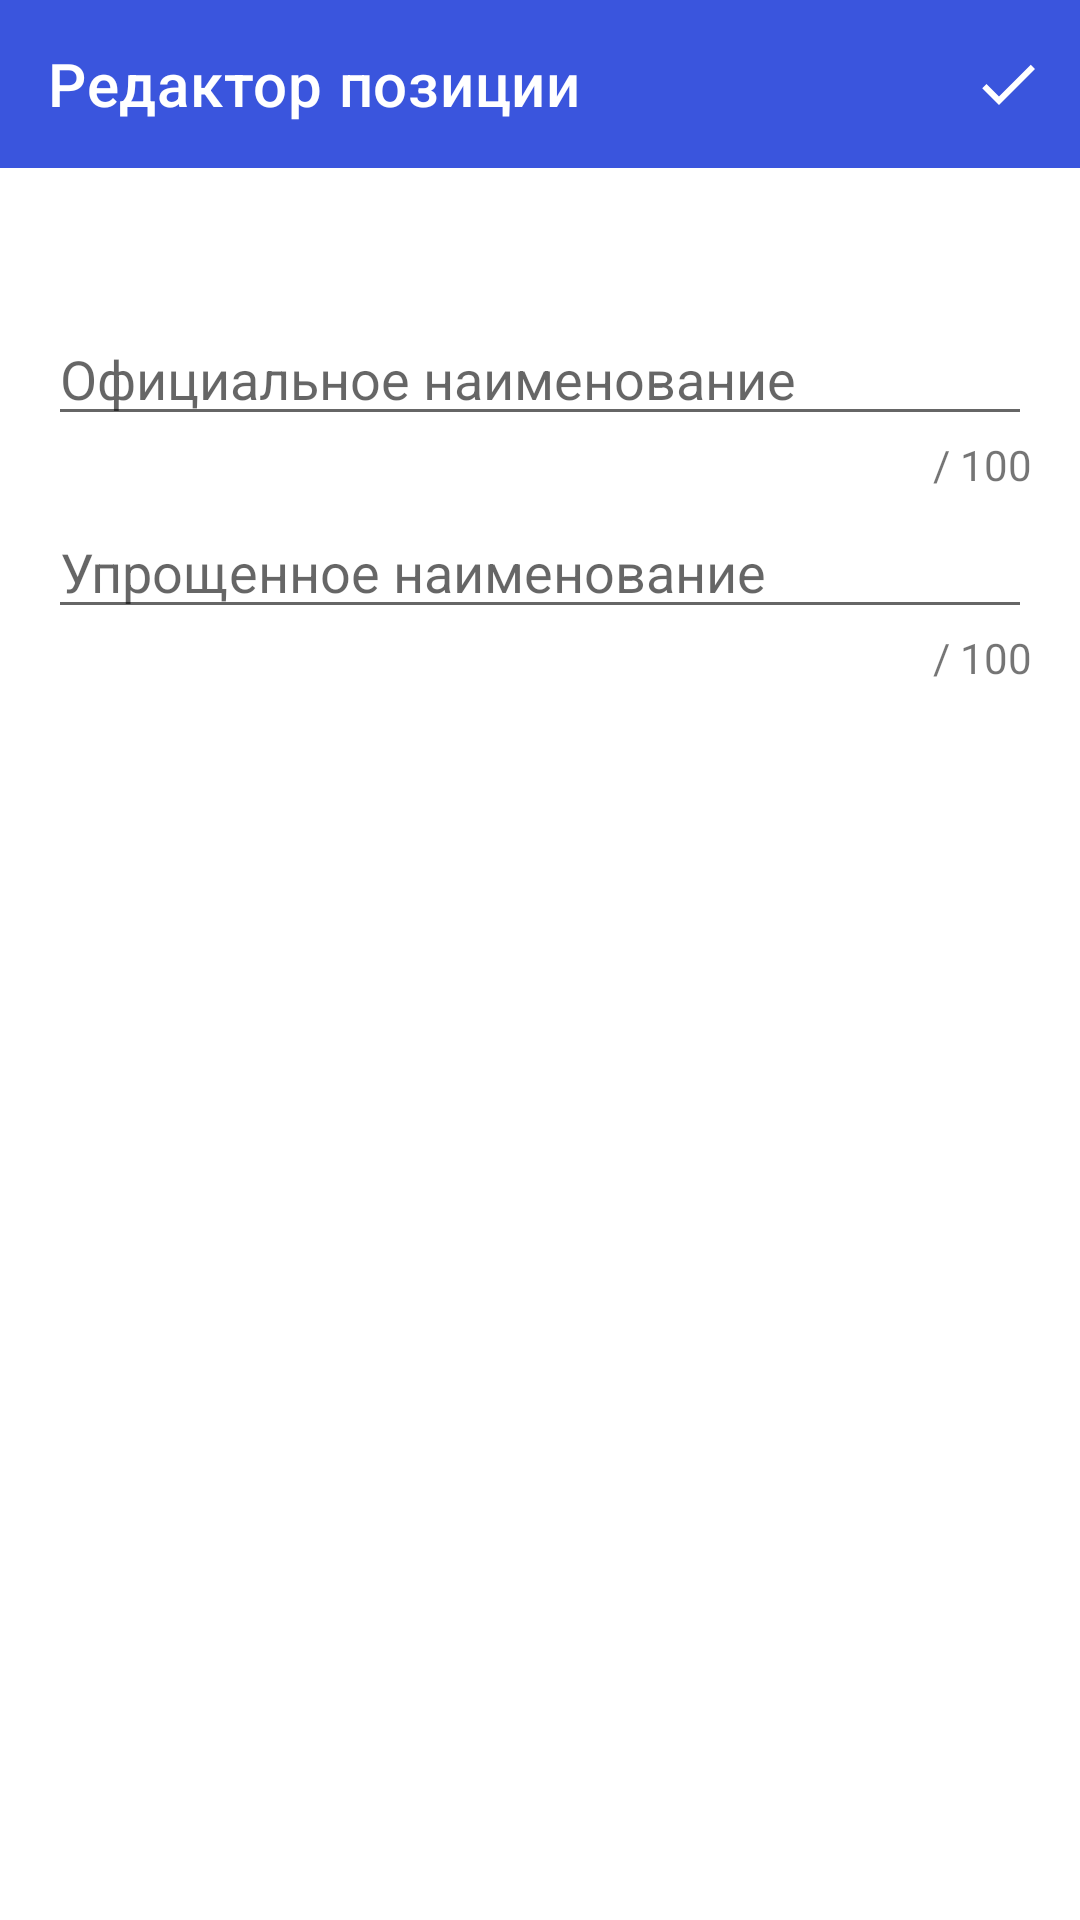

Android layout source for this screen:
<!-- AndroidManifest.xml: application theme Theme.Invent -->
<!-- res/layout/fragment_modify_position.xml -->
<?xml version="1.0" encoding="utf-8"?>
<androidx.constraintlayout.widget.ConstraintLayout xmlns:android="http://schemas.android.com/apk/res/android"
    xmlns:app="http://schemas.android.com/apk/res-auto"
    xmlns:tools="http://schemas.android.com/tools"
    android:layout_width="match_parent"
    android:layout_height="match_parent">

    <androidx.appcompat.widget.Toolbar
        android:id="@+id/toolbar"
        android:layout_width="0dp"
        android:layout_height="wrap_content"
        android:background="@color/primaryVariant"
        app:layout_constraintEnd_toEndOf="parent"
        app:layout_constraintStart_toStartOf="parent"
        app:layout_constraintTop_toTopOf="parent"
        app:menu="@menu/inventory_position_editor_menu"
        app:navigationIcon="@drawable/ic_left"
        app:title="@string/title_modify_position"
        app:titleTextColor="@color/white" />

    <include
        android:id="@+id/included_progress_bar"
        layout="@layout/view_progress_bar"
        android:layout_width="0dp"
        android:layout_height="wrap_content"
        android:visibility="invisible"
        app:layout_constraintEnd_toEndOf="parent"
        app:layout_constraintStart_toStartOf="parent"
        app:layout_constraintTop_toBottomOf="@id/toolbar" />

    <EditText
        android:id="@+id/title_official_edit_text"
        android:layout_width="0dp"
        android:layout_height="wrap_content"
        android:layout_marginHorizontal="16dp"
        android:layout_marginTop="32dp"
        android:hint="@string/hint_title_official"
        android:maxLength="100"
        app:layout_constraintEnd_toEndOf="parent"
        app:layout_constraintStart_toStartOf="parent"
        app:layout_constraintTop_toBottomOf="@id/included_progress_bar" />

    <TextView
        android:id="@+id/max_length_counter_official"
        android:layout_width="wrap_content"
        android:layout_height="wrap_content"
        android:text=" / 100"
        app:layout_constraintEnd_toEndOf="@id/title_official_edit_text"
        app:layout_constraintTop_toBottomOf="@id/title_official_edit_text" />

    <TextView
        android:id="@+id/official_counter"
        android:layout_width="wrap_content"
        android:layout_height="wrap_content"
        app:layout_constraintBottom_toBottomOf="@id/max_length_counter_official"
        app:layout_constraintEnd_toStartOf="@id/max_length_counter_official"
        app:layout_constraintTop_toTopOf="@id/max_length_counter_official"
        tools:text="14" />

    <EditText
        android:id="@+id/title_user_edit_text"
        android:layout_width="0dp"
        android:layout_height="wrap_content"
        android:layout_marginHorizontal="16dp"
        android:layout_marginTop="4dp"
        android:hint="@string/hint_title_non_official"
        android:maxLength="100"
        app:layout_constraintEnd_toEndOf="parent"
        app:layout_constraintStart_toStartOf="parent"
        app:layout_constraintTop_toBottomOf="@id/official_counter" />

    <TextView
        android:id="@+id/max_length_counter_user"
        android:layout_width="wrap_content"
        android:layout_height="wrap_content"
        android:text=" / 100"
        app:layout_constraintEnd_toEndOf="@id/title_user_edit_text"
        app:layout_constraintTop_toBottomOf="@id/title_user_edit_text" />

    <TextView
        android:id="@+id/user_counter"
        android:layout_width="wrap_content"
        android:layout_height="wrap_content"
        app:layout_constraintBottom_toBottomOf="@id/max_length_counter_user"
        app:layout_constraintEnd_toStartOf="@id/max_length_counter_user"
        app:layout_constraintTop_toTopOf="@id/max_length_counter_user"
        tools:text="5" />

    <com.google.android.material.floatingactionbutton.FloatingActionButton
        android:id="@+id/take_photo_button"
        android:layout_width="wrap_content"
        android:layout_height="wrap_content"
        android:layout_marginTop="32dp"
        android:backgroundTint="@color/primary"
        android:contentDescription="@string/info_take_photo_button"
        android:src="@drawable/ic_add_a_photo"
        android:visibility="gone"
        app:borderWidth="0dp"
        app:fabCustomSize="48dp"
        app:layout_constraintEnd_toStartOf="@id/g50w"
        app:layout_constraintStart_toStartOf="parent"
        app:layout_constraintTop_toBottomOf="@id/user_counter"
        app:maxImageSize="24dp"
        app:tint="@color/white" />

    <TextView
        android:id="@+id/take_photo_button_hint"
        android:layout_width="wrap_content"
        android:layout_height="wrap_content"
        android:layout_marginTop="2dp"
        android:text="@string/info_take_photo_button"
        android:textColor="@color/black"
        android:visibility="gone"
        app:layout_constraintEnd_toEndOf="@id/take_photo_button"
        app:layout_constraintStart_toStartOf="@id/take_photo_button"
        app:layout_constraintTop_toBottomOf="@id/take_photo_button" />

    <com.google.android.material.floatingactionbutton.FloatingActionButton
        android:id="@+id/pick_photo_button"
        android:layout_width="wrap_content"
        android:layout_height="wrap_content"
        android:layout_marginTop="32dp"
        android:backgroundTint="@color/primary"
        android:contentDescription="@string/info_pick_photo_button"
        android:src="@drawable/ic_pick_photo"
        android:visibility="gone"
        app:borderWidth="0dp"
        app:fabCustomSize="48dp"
        app:layout_constraintEnd_toEndOf="parent"
        app:layout_constraintStart_toEndOf="@id/g50w"
        app:layout_constraintTop_toBottomOf="@id/user_counter"
        app:maxImageSize="24dp"
        app:tint="@color/white" />

    <TextView
        android:id="@+id/pick_photo_button_hint"
        android:layout_width="wrap_content"
        android:layout_height="wrap_content"
        android:layout_marginTop="2dp"
        android:text="@string/info_pick_photo_button"
        android:textColor="@color/black"
        android:visibility="gone"
        app:layout_constraintEnd_toEndOf="@id/pick_photo_button"
        app:layout_constraintStart_toStartOf="@id/pick_photo_button"
        app:layout_constraintTop_toBottomOf="@id/pick_photo_button" />

    <androidx.constraintlayout.widget.Guideline
        android:id="@+id/g50w"
        android:layout_width="wrap_content"
        android:layout_height="wrap_content"
        android:orientation="vertical"
        app:layout_constraintGuide_percent="0.5" />

    <TextView
        android:id="@+id/title_photo_picked"
        android:layout_width="wrap_content"
        android:layout_height="wrap_content"
        android:layout_marginTop="32dp"
        android:text="@string/title_photo_ready_to_post"
        android:textColor="@color/black"
        android:textSize="18sp"
        android:visibility="gone"
        app:layout_constraintEnd_toEndOf="parent"
        app:layout_constraintStart_toStartOf="parent"
        app:layout_constraintTop_toBottomOf="@id/pick_photo_button_hint" />

    <ImageView
        android:id="@+id/inventory_image"
        android:layout_width="200dp"
        android:layout_height="0dp"
        android:layout_marginTop="8dp"
        android:scaleType="centerInside"
        android:visibility="gone"
        app:layout_constraintBottom_toTopOf="@id/put_away_image"
        app:layout_constraintEnd_toEndOf="parent"
        app:layout_constraintStart_toStartOf="parent"
        app:layout_constraintTop_toBottomOf="@id/title_photo_picked"
        tools:src="@tools:sample/backgrounds/scenic" />

    <Button
        android:id="@+id/put_away_image"
        style="?android:attr/buttonBarButtonStyle"
        android:layout_width="wrap_content"
        android:layout_height="wrap_content"
        android:text="@string/button_put_away"
        android:textColor="@color/red"
        android:visibility="gone"
        app:layout_constraintBottom_toBottomOf="parent"
        app:layout_constraintEnd_toEndOf="parent"
        app:layout_constraintStart_toStartOf="parent" />

</androidx.constraintlayout.widget.ConstraintLayout>
<!-- res/layout/view_progress_bar.xml (included above) -->
<?xml version="1.0" encoding="utf-8"?>
<ProgressBar xmlns:android="http://schemas.android.com/apk/res/android"
    android:id="@+id/progress_bar"
    style="@style/Widget.AppCompat.ProgressBar.Horizontal"
    android:layout_width="match_parent"
    android:layout_height="wrap_content"
    android:indeterminate="true"
    android:indeterminateTint="@color/primary" />
<!-- resources referenced by this layout -->
<resources>
  <color name="black">#FF000000</color>
  <color name="primary">#4F63C6</color>
  <color name="primaryVariant">#3A55DD</color>
  <color name="red">#9F3030</color>
  <color name="white">#FFFFFFFF</color>
  <string name="button_put_away">Убрать</string>
  <string name="hint_title_non_official">Упрощенное наименование</string>
  <string name="hint_title_official">Официальное наименование</string>
  <string name="info_pick_photo_button">Выбрать фото</string>
  <string name="info_take_photo_button">Сделать фото</string>
  <string name="title_modify_position">Редактор позиции</string>
  <string name="title_photo_ready_to_post">Фото готово к отправке</string>
  <style name="Theme.Invent" parent="Theme.MaterialComponents.DayNight.NoActionBar">
          
          <item name="colorPrimary">@color/primary</item>
          <item name="colorPrimaryVariant">@color/primaryVariant</item>
          <item name="colorOnPrimary">@color/white</item>
          
          <item name="colorSecondary">@color/teal_200</item>
          <item name="colorSecondaryVariant">@color/teal_700</item>
          <item name="colorOnSecondary">@color/black</item>
          
          <item name="android:statusBarColor">?attr/colorPrimaryVariant</item>
          
          <item name="android:windowTranslucentStatus">false</item>
  
          <item name="actionOverflowButtonStyle">@style/MyOverflowButtonStyle</item>
      </style>
  <color name="teal_200">#FF03DAC5</color>
  <color name="teal_700">#FF018786</color>
  <style name="MyOverflowButtonStyle" parent="Widget.AppCompat.ActionButton.Overflow">
          <item name="android:tint">@color/white</item>
      </style>
</resources>
